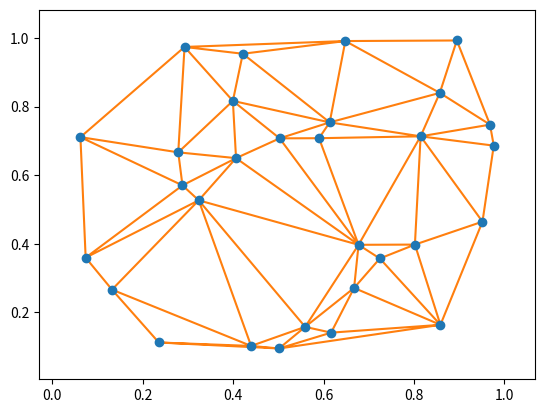
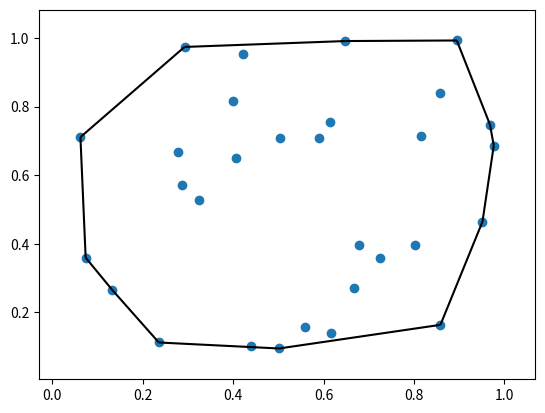
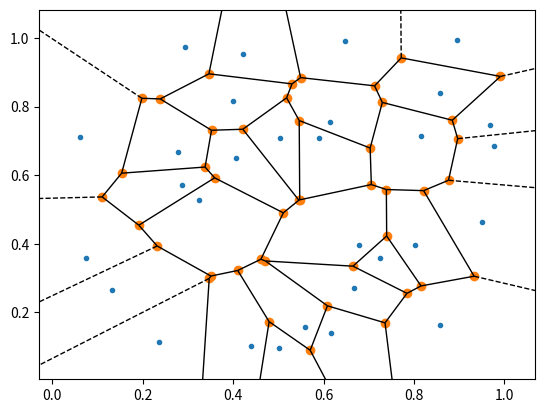

The matplotlib source for these figures, in order:
%matplotlib inline

import numpy as np
from scipy.spatial import Delaunay, ConvexHull, Voronoi
import matplotlib.pyplot as plt


points = np.random.rand(30, 2)   # 30 random points in 2-D

tri = Delaunay(points)
hull = ConvexHull(points)
voronoi = Voronoi(points)

print ("Neighbour triangles\n",tri.neighbors[0:5])
print ("Simplices\n", tri.simplices[0:5])
print ("Points\n", points[tri.simplices[0:5]])

from scipy.spatial import delaunay_plot_2d
delaunay_plot_2d(tri)
pass

from scipy.spatial import convex_hull_plot_2d

convex_hull_plot_2d(hull)
pass

from scipy.spatial import voronoi_plot_2d

voronoi_plot_2d(voronoi)
pass

from scipy.spatial import KDTree, cKDTree

tree = cKDTree(points)

print (tree.data)

%%timeit

tree.query((0.5,0.5))

test_points = np.random.rand(1000, 2)   # 1000 random points in 2-D

%%timeit

tree.query(test_points) 

more_points = np.random.rand(10000, 2)   # 1000 random points in 2-D

big_tree = KDTree(more_points)

%%timeit

KDTree(more_points)

%%timeit

big_tree.query(test_points) 

# Brute force version

def brute_force_distance(pts, spt):

    d = pts - spt
    d2 = d**2
    distances2 = np.einsum('ij->i',d2)
    
    nearest = np.argsort(distances2)[0]
    
    return np.sqrt(distances2[nearest]), nearest

# print np.einsum('ij->i',distances2)

print (brute_force_distance(more_points, (0.0,0.0)))
print (big_tree.query((0.0,0.0)))

%%timeit

brute_force_distance(points, (0.5,0.5))
brute_force_distance(points, (0.0,0.0))
brute_force_distance(points, (0.25,0.25))

%%timeit

tree.query(np.array([(0.5,0.5), (0.0,0.0), (0.25,0.25)]))

%%timeit

brute_force_distance(more_points, (0.5,0.5))
# brute_force_distance(more_points, (0.0,0.0))
# brute_force_distance(more_points, (0.25,0.25))

%%timeit

big_tree.query(np.array([(0.5,0.5), (0.0,0.0), (0.25,0.25)]))



